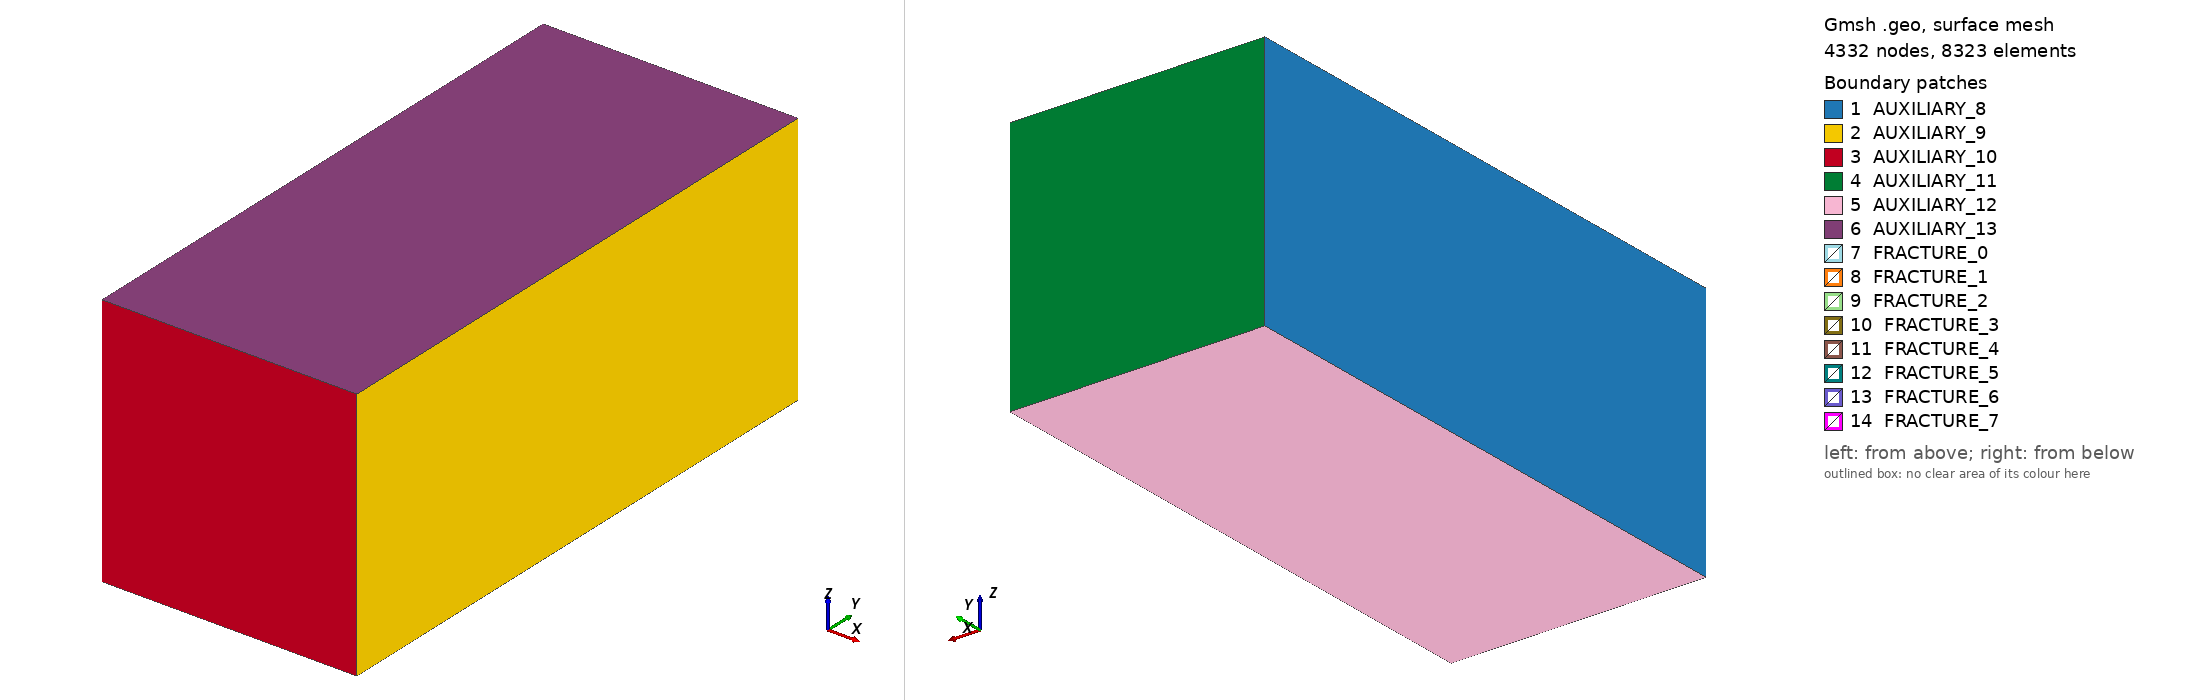

Gmsh geometry script, surface-meshed: 4332 nodes, 8323 surface elements. Boundary patches (legend numbers): 1 AUXILIARY_8, 2 AUXILIARY_9, 3 AUXILIARY_10, 4 AUXILIARY_11, 5 AUXILIARY_12, 6 AUXILIARY_13, 7 FRACTURE_0, 8 FRACTURE_1, 9 FRACTURE_2, 10 FRACTURE_3, 11 FRACTURE_4, 12 FRACTURE_5, 13 FRACTURE_6, 14 FRACTURE_7. Left view from above one corner, right view from below the opposite corner. Legend entries are the model's physical surfaces. The drawing asked Gmsh for element sizes between 1% and 20% of the model's largest extent; the script's own settings can give other sizes.

=== mildly_complex_42549.geo (drawn) ===
Geometry.Tolerance = 3.33333333333e-05;

// Mesh size parameters. Roughly grouped into classes with aparently similar geometric complexity.
// Feel free to refine this.

// Domain corners
h_domain = 0.1;

// Fracture 1, left (low x) and right ends
h_1_left = 0.07;
h_1_right = 0.07;

// Fracture 2
h_2 = 0.07;

// Intersection of 1 and 2
h_1_2 = 0.05;

// Intersection of fractures 1 and 3
h_1_3 = 0.03;
// Other points on fracture 3
h_3 = 0.1;

// Points on fracture 4, close to f1 and far away
h_4_close = 0.03;
h_4_away = 0.1;

// Endpoints of fractures 5 and 6. Not intersection (below)
h_5_6 = 0.04;
// Intersection between 5 and 6
h_5_6_isect = 0.02;

// Intersection of 1 with 5 and 6
h_1_5_6 = 0.03;

// Fracture 7
h_7 = 0.06;
// Fracture 8
h_8 = 0.06;
// Intersection between 1 and 7 and 8
h_1_7 = 0.06;
h_1_8 = 0.06;

// Define points
ymax = 2.25;

// Fracture 1
p0 = newp; Point(p0) = {0.05, 0.25, 0.5, h_1_left };
p1 = newp; Point(p1) = {0.95, 0.25, 0.5, h_1_left };
p2 = newp; Point(p2) = {0.95, 2.0, 0.5, h_1_right };
p3 = newp; Point(p3) = {0.05, 2.0, 0.5, h_1_right };
// Fracture 2
p4 = newp; Point(p4) = {0.5, 0.05, 0.95, h_2 };
p5 = newp; Point(p5) = {0.5, 0.05, 0.05, h_2 };
p6 = newp; Point(p6) = {0.5, 0.3, 0.05, h_2 };
p7 = newp; Point(p7) = {0.5, 0.3, 0.95, h_2 };
// Intersection of fracture 1 and fracture 3
p8 = newp; Point(p8) = {0.05, 1.0, 0.5, h_1_3 };
p9 = newp; Point(p9) = {0.95, 1.0, 0.5, h_1_3 };
// Other points of fracture 3
p10 = newp; Point(p10) = {0.95, 2.2, 0.85, h_3 };
p11 = newp; Point(p11) = {0.05, 2.2, 0.85, h_3 };
// Fracture 4
p12 = newp; Point(p12) = {0.05, 1.0, 0.48, h_4_close };
p13 = newp; Point(p13) = {0.95, 1.0, 0.48, h_4_close };
p14 = newp; Point(p14) = {0.95, 2.2, 0.14, h_4_away };
p15 = newp; Point(p15) = {0.05, 2.2, 0.14, h_4_away };
// Fractures 5 and 6
p16 = newp; Point(p16) = {0.23, 1.9, 0.3, h_5_6};
p17 = newp; Point(p17) = {0.23, 1.9, 0.7, h_5_6};
p18 = newp; Point(p18) = {0.17, 2.2, 0.7, h_5_6};
p19 = newp; Point(p19) = {0.17, 2.2, 0.3, h_5_6};
p20 = newp; Point(p20) = {0.17, 1.9, 0.3, h_5_6};
p21 = newp; Point(p21) = {0.17, 1.9, 0.7, h_5_6};
p22 = newp; Point(p22) = {0.23, 2.2, 0.7, h_5_6};
p23 = newp; Point(p23) = {0.23, 2.2, 0.3, h_5_6};
// Fracture 7
p24 = newp; Point(p24) = {.77, 1.9, 0.3, h_7 };
p25 = newp; Point(p25) = {.77, 1.9, 0.7, h_7 };
p26 = newp; Point(p26) = {.77, 2.2, 0.7, h_7 };
p27 = newp; Point(p27) = {.77, 2.2, 0.3, h_7 };
// Fracture 8
p28 = newp; Point(p28) = {0.83, 1.9, 0.3, h_8 };
p29 = newp; Point(p29) = {0.83, 1.9, 0.7, h_8 };
p30 = newp; Point(p30) = {0.83, 2.2, 0.7, h_8 };
p31 = newp; Point(p31) = {0.83, 2.2, 0.3, h_8 };
// Domain corners
p32 = newp; Point(p32) = {0.0, 0.0, 1.0, h_domain };
p33 = newp; Point(p33) = {0.0, 0.0, 0.0, h_domain };
p34 = newp; Point(p34) = {0.0, ymax, 0.0, h_domain };
p35 = newp; Point(p35) = {0.0, ymax, 1.0, h_domain };
p36 = newp; Point(p36) = {1.0, 0.0, 1.0, h_domain };
p37 = newp; Point(p37) = {1.0, 0.0, 0.0, h_domain };
p38 = newp; Point(p38) = {1.0, ymax, 0.0, h_domain };
p39 = newp; Point(p39) = {1.0, ymax, 1.0, h_domain };
// Intersection of Fracture 1 and 2
p40 = newp; Point(p40) = {0.5, 0.3, 0.5, h_1_2 };
p41 = newp; Point(p41) = {0.5, 0.25, 0.5, h_1_2 };
// Intersections between 1 and 5 and 6
p42 = newp; Point(p42) = {0.23, 1.9, 0.5, h_1_5_6 };
p43 = newp; Point(p43) = {0.21, 2.0, 0.5, h_1_5_6 };
p44 = newp; Point(p44) = {0.17, 1.9, 0.5, h_1_5_6 };
p45 = newp; Point(p45) = {0.19, 2.0, 0.5, h_1_5_6 };
// Intersections between 1 and 7 and 8, respectively
p46 = newp; Point(p46) = {0.77, 1.9, 0.5, h_1_7 };
p47 = newp; Point(p47) = {0.77, 2.0, 0.5, h_1_7 };
p48 = newp; Point(p48) = {0.83, 1.9, 0.5, h_1_8 };
p49 = newp; Point(p49) = {0.83, 2.0, 0.5, h_1_8 };
// Intersection of 5 and 6
p50 = newp; Point(p50) = {0.2, 2.05, 0.7, h_5_6_isect };
p51 = newp; Point(p51) = {0.2, 2.05, 0.3, h_5_6_isect };

// Points added to the domain boundaries to allow specification of boundary conditions
pin00 = newp; Point(pin00) = {0., 0., 0.333333, h_domain};
pin01 = newp; Point(pin01) = {0., 0., 0.666667, h_domain};
pin11 = newp; Point(pin11) = {1., 0., 0.666667, h_domain};
pin10 = newp; Point(pin10) = {1., 0., 0.333333, h_domain};
pout00 = newp; Point(pout00) = {0., ymax, 0.333333, h_domain};
pout01 = newp; Point(pout01) = {0., ymax, 0.666667, h_domain};
pout11 = newp; Point(pout11) = {1., ymax, 0.666667, h_domain};
pout10 = newp; Point(pout10) = {1., ymax, 0.333333, h_domain};

// End of point specification

// Define lines 
frac_line_0= newl; Line(frac_line_0) = {p0, p8};
Physical Line("FRACTURE_TIP_0") = {frac_line_0};

frac_line_1= newl; Line(frac_line_1) = {p0, p41};
Physical Line("FRACTURE_TIP_1") = {frac_line_1};

frac_line_2= newl; Line(frac_line_2) = {p1, p9};
Physical Line("FRACTURE_TIP_2") = {frac_line_2};

frac_line_3= newl; Line(frac_line_3) = {p1, p41};
Physical Line("FRACTURE_TIP_3") = {frac_line_3};

frac_line_4= newl; Line(frac_line_4) = {p2, p9};
Physical Line("FRACTURE_TIP_4") = {frac_line_4};

frac_line_5= newl; Line(frac_line_5) = {p2, p49};
Physical Line("FRACTURE_TIP_5") = {frac_line_5};

frac_line_6= newl; Line(frac_line_6) = {p3, p8};
Physical Line("FRACTURE_TIP_6") = {frac_line_6};

frac_line_7= newl; Line(frac_line_7) = {p3, p45};
Physical Line("FRACTURE_TIP_7") = {frac_line_7};

frac_line_8= newl; Line(frac_line_8) = {p4, p5};
Physical Line("FRACTURE_TIP_8") = {frac_line_8};

frac_line_9= newl; Line(frac_line_9) = {p4, p7};
Physical Line("FRACTURE_TIP_9") = {frac_line_9};

frac_line_10= newl; Line(frac_line_10) = {p5, p6};
Physical Line("FRACTURE_TIP_10") = {frac_line_10};

frac_line_11= newl; Line(frac_line_11) = {p6, p40};
Physical Line("FRACTURE_TIP_11") = {frac_line_11};

frac_line_12= newl; Line(frac_line_12) = {p7, p40};
Physical Line("FRACTURE_TIP_12") = {frac_line_12};

frac_line_13= newl; Line(frac_line_13) = {p8, p9};
Physical Line("FRACTURE_LINE_13") = {frac_line_13};

frac_line_14= newl; Line(frac_line_14) = {p8, p11};
Physical Line("FRACTURE_TIP_14") = {frac_line_14};

frac_line_15= newl; Line(frac_line_15) = {p9, p10};
Physical Line("FRACTURE_TIP_15") = {frac_line_15};

frac_line_16= newl; Line(frac_line_16) = {p10, p11};
Physical Line("FRACTURE_TIP_16") = {frac_line_16};

frac_line_17= newl; Line(frac_line_17) = {p12, p13};
Physical Line("FRACTURE_TIP_17") = {frac_line_17};

frac_line_18= newl; Line(frac_line_18) = {p12, p15};
Physical Line("FRACTURE_TIP_18") = {frac_line_18};

frac_line_19= newl; Line(frac_line_19) = {p13, p14};
Physical Line("FRACTURE_TIP_19") = {frac_line_19};

frac_line_20= newl; Line(frac_line_20) = {p14, p15};
Physical Line("FRACTURE_TIP_20") = {frac_line_20};

frac_line_21= newl; Line(frac_line_21) = {p16, p42};
Physical Line("FRACTURE_TIP_21") = {frac_line_21};

frac_line_22= newl; Line(frac_line_22) = {p16, p51};
Physical Line("FRACTURE_TIP_22") = {frac_line_22};

frac_line_23= newl; Line(frac_line_23) = {p17, p42};
Physical Line("FRACTURE_TIP_23") = {frac_line_23};

frac_line_24= newl; Line(frac_line_24) = {p17, p50};
Physical Line("FRACTURE_TIP_24") = {frac_line_24};

frac_line_25= newl; Line(frac_line_25) = {p18, p19};
Physical Line("FRACTURE_TIP_25") = {frac_line_25};

frac_line_26= newl; Line(frac_line_26) = {p18, p50};
Physical Line("FRACTURE_TIP_26") = {frac_line_26};

frac_line_27= newl; Line(frac_line_27) = {p19, p51};
Physical Line("FRACTURE_TIP_27") = {frac_line_27};

frac_line_28= newl; Line(frac_line_28) = {p20, p44};
Physical Line("FRACTURE_TIP_28") = {frac_line_28};

frac_line_29= newl; Line(frac_line_29) = {p20, p51};
Physical Line("FRACTURE_TIP_29") = {frac_line_29};

frac_line_30= newl; Line(frac_line_30) = {p21, p44};
Physical Line("FRACTURE_TIP_30") = {frac_line_30};

frac_line_31= newl; Line(frac_line_31) = {p21, p50};
Physical Line("FRACTURE_TIP_31") = {frac_line_31};

frac_line_32= newl; Line(frac_line_32) = {p22, p23};
Physical Line("FRACTURE_TIP_32") = {frac_line_32};

frac_line_33= newl; Line(frac_line_33) = {p22, p50};
Physical Line("FRACTURE_TIP_33") = {frac_line_33};

frac_line_34= newl; Line(frac_line_34) = {p23, p51};
Physical Line("FRACTURE_TIP_34") = {frac_line_34};

frac_line_35= newl; Line(frac_line_35) = {p24, p27};
Physical Line("FRACTURE_TIP_35") = {frac_line_35};

frac_line_36= newl; Line(frac_line_36) = {p24, p46};
Physical Line("FRACTURE_TIP_36") = {frac_line_36};

frac_line_37= newl; Line(frac_line_37) = {p25, p26};
Physical Line("FRACTURE_TIP_37") = {frac_line_37};

frac_line_38= newl; Line(frac_line_38) = {p25, p46};
Physical Line("FRACTURE_TIP_38") = {frac_line_38};

frac_line_39= newl; Line(frac_line_39) = {p26, p27};
Physical Line("FRACTURE_TIP_39") = {frac_line_39};

frac_line_40= newl; Line(frac_line_40) = {p28, p31};
Physical Line("FRACTURE_TIP_40") = {frac_line_40};

frac_line_41= newl; Line(frac_line_41) = {p28, p48};
Physical Line("FRACTURE_TIP_41") = {frac_line_41};

frac_line_42= newl; Line(frac_line_42) = {p29, p30};
Physical Line("FRACTURE_TIP_42") = {frac_line_42};

frac_line_43= newl; Line(frac_line_43) = {p29, p48};
Physical Line("FRACTURE_TIP_43") = {frac_line_43};

frac_line_44= newl; Line(frac_line_44) = {p30, p31};
Physical Line("FRACTURE_TIP_44") = {frac_line_44};

frac_line_45= newl; Line(frac_line_45) = {p32, pin01};
Physical Line("AUXILIARY_LINE_45") = {frac_line_45};
frac_line_45_1= newl; Line(frac_line_45_1) = {pin01, pin00};
Physical Line("AUXILIARY_LINE_45_1") = {frac_line_45_1};
frac_line_45_2= newl; Line(frac_line_45_2) = {pin00, p33};
Physical Line("AUXILIARY_LINE_45_2") = {frac_line_45_2};

frac_line_46= newl; Line(frac_line_46) = {p32, p35};
Physical Line("AUXILIARY_LINE_46") = {frac_line_46};

frac_line_47= newl; Line(frac_line_47) = {p32, p36};
Physical Line("AUXILIARY_LINE_47") = {frac_line_47};

frac_line_48= newl; Line(frac_line_48) = {p33, p34};
Physical Line("AUXILIARY_LINE_48") = {frac_line_48};

frac_line_49= newl; Line(frac_line_49) = {p33, p37};
Physical Line("AUXILIARY_LINE_49") = {frac_line_49};

frac_line_50= newl; Line(frac_line_50) = {p34, pout00};
Physical Line("AUXILIARY_LINE_50") = {frac_line_50};
frac_line_50_1= newl; Line(frac_line_50_1) = {pout00, pout01};
Physical Line("AUXILIARY_LINE_50_1") = {frac_line_50_1};
frac_line_50_2= newl; Line(frac_line_50_2) = {pout01, p35};
Physical Line("AUXILIARY_LINE_50_2") = {frac_line_50_1};

frac_line_51= newl; Line(frac_line_51) = {p34, p38};
Physical Line("AUXILIARY_LINE_51") = {frac_line_51};

frac_line_52= newl; Line(frac_line_52) = {p35, p39};
Physical Line("AUXILIARY_LINE_52") = {frac_line_52};

frac_line_53= newl; Line(frac_line_53) = {p36, pin11};
Physical Line("AUXILIARY_LINE_53") = {frac_line_53};
frac_line_53_1= newl; Line(frac_line_53_1) = {pin11, pin10};
Physical Line("AUXILIARY_LINE_53_1") = {frac_line_53_1};
frac_line_53_2= newl; Line(frac_line_53_2) = {pin10, p37};
Physical Line("AUXILIARY_LINE_53_2") = {frac_line_53_2};

frac_line_54= newl; Line(frac_line_54) = {p36, p39};
Physical Line("AUXILIARY_LINE_54") = {frac_line_54};

frac_line_55= newl; Line(frac_line_55) = {p37, p38};
Physical Line("AUXILIARY_LINE_55") = {frac_line_55};

frac_line_56= newl; Line(frac_line_56) = {p38, pout10};
Physical Line("AUXILIARY_LINE_56") = {frac_line_56};
frac_line_56_1= newl; Line(frac_line_56_1) = {pout10, pout11};
Physical Line("AUXILIARY_LINE_56_1") = {frac_line_56_1};
frac_line_56_2= newl; Line(frac_line_56_2) = {pout11, p39};
Physical Line("AUXILIARY_LINE_56_2") = {frac_line_56_2};

frac_line_57= newl; Line(frac_line_57) = {p40, p41};
Physical Line("FRACTURE_LINE_57") = {frac_line_57};

frac_line_58= newl; Line(frac_line_58) = {p42, p43};
Physical Line("FRACTURE_LINE_58") = {frac_line_58};

frac_line_59= newl; Line(frac_line_59) = {p43, p45};
Physical Line("FRACTURE_TIP_59") = {frac_line_59};

frac_line_60= newl; Line(frac_line_60) = {p43, p47};
Physical Line("FRACTURE_TIP_60") = {frac_line_60};

frac_line_61= newl; Line(frac_line_61) = {p44, p45};
Physical Line("FRACTURE_LINE_61") = {frac_line_61};

frac_line_62= newl; Line(frac_line_62) = {p46, p47};
Physical Line("FRACTURE_LINE_62") = {frac_line_62};

frac_line_63= newl; Line(frac_line_63) = {p47, p49};
Physical Line("FRACTURE_TIP_63") = {frac_line_63};

frac_line_64= newl; Line(frac_line_64) = {p48, p49};
Physical Line("FRACTURE_LINE_64") = {frac_line_64};

frac_line_65= newl; Line(frac_line_65) = {p50, p51};
Physical Line("FRACTURE_LINE_65") = {frac_line_65};


in_line_low = newl; Line(in_line_low) = {pin00, pin10};
Physical Line("InLineLow") = {in_line_low};
in_line_hi = newl; Line(in_line_hi) = {pin01, pin11};
Physical Line("InLineHigh") = {in_line_hi};
out_line_low = newl; Line(out_line_low) = {pout00, pout10};
Physical Line("OutLineLow") = {out_line_low};
out_line_hi = newl; Line(out_line_hi) = {pout01, pout11};
Physical Line("OutLineHigh") = {out_line_hi};

// End of line specification 

// Start domain specification
frac_loop_8 = newll; 
Line Loop(frac_loop_8) = { frac_line_45, frac_line_45_1, frac_line_45_2, frac_line_48, frac_line_50, frac_line_50_1, frac_line_50_2, -frac_line_46};
auxiliary_8 = news; Plane Surface(auxiliary_8) = {frac_loop_8};
Physical Surface("AUXILIARY_8") = {auxiliary_8};

frac_loop_9 = newll; 
Line Loop(frac_loop_9) = { frac_line_53, frac_line_53_1, frac_line_53_2, frac_line_55, frac_line_56, frac_line_56_1, frac_line_56_2, -frac_line_54};
auxiliary_9 = news; Plane Surface(auxiliary_9) = {frac_loop_9};
Physical Surface("AUXILIARY_9") = {auxiliary_9};

frac_loop_10 = newll; 
Line Loop(frac_loop_10) = { frac_line_45,frac_line_45_1 ,frac_line_45_2, frac_line_49, -frac_line_53, -frac_line_53_1, -frac_line_53_2, -frac_line_47};
auxiliary_10 = news; Plane Surface(auxiliary_10) = {frac_loop_10};
Physical Surface("AUXILIARY_10") = {auxiliary_10};

frac_loop_11 = newll; 
Line Loop(frac_loop_11) = { frac_line_50, frac_line_50_1, frac_line_50_2, frac_line_52, -frac_line_56, -frac_line_56_1, -frac_line_56_2, -frac_line_51};
auxiliary_11 = news; Plane Surface(auxiliary_11) = {frac_loop_11};
Physical Surface("AUXILIARY_11") = {auxiliary_11};

frac_loop_12 = newll; 
Line Loop(frac_loop_12) = { frac_line_48, frac_line_51, -frac_line_55, -frac_line_49};
auxiliary_12 = news; Plane Surface(auxiliary_12) = {frac_loop_12};
Physical Surface("AUXILIARY_12") = {auxiliary_12};

frac_loop_13 = newll; 
Line Loop(frac_loop_13) = { frac_line_46, frac_line_52, -frac_line_54, -frac_line_47};
auxiliary_13 = news; Plane Surface(auxiliary_13) = {frac_loop_13};
Physical Surface("AUXILIARY_13") = {auxiliary_13};

domain_loop = newsl;
Surface Loop(domain_loop) = {auxiliary_8,auxiliary_9,auxiliary_10,auxiliary_11,auxiliary_12,auxiliary_13};
Volume(1) = {domain_loop};
Physical Volume("DOMAIN") = {1};
// End of domain specification

// Start fracture specification
frac_loop_0 = newll; 
Line Loop(frac_loop_0) = { frac_line_0, -frac_line_6, frac_line_7, -frac_line_59, frac_line_60, frac_line_63, -frac_line_5, frac_line_4, -frac_line_2, frac_line_3, -frac_line_1};
fracture_0 = news; Plane Surface(fracture_0) = {frac_loop_0};
Physical Surface("FRACTURE_0") = {fracture_0};
Surface{fracture_0} In Volume{1};

Line{frac_line_13} In Surface{fracture_0};
Line{frac_line_57} In Surface{fracture_0};
Line{frac_line_58} In Surface{fracture_0};
Line{frac_line_61} In Surface{fracture_0};
Line{frac_line_62} In Surface{fracture_0};
Line{frac_line_64} In Surface{fracture_0};

frac_loop_1 = newll; 
Line Loop(frac_loop_1) = { frac_line_8, frac_line_10, frac_line_11, -frac_line_12, -frac_line_9};
fracture_1 = news; Plane Surface(fracture_1) = {frac_loop_1};
Physical Surface("FRACTURE_1") = {fracture_1};
Surface{fracture_1} In Volume{1};

Line{frac_line_57} In Surface{fracture_1};

frac_loop_2 = newll; 
Line Loop(frac_loop_2) = { frac_line_13, frac_line_15, frac_line_16, -frac_line_14};
fracture_2 = news; Plane Surface(fracture_2) = {frac_loop_2};
Physical Surface("FRACTURE_2") = {fracture_2};
Surface{fracture_2} In Volume{1};


frac_loop_3 = newll; 
Line Loop(frac_loop_3) = { frac_line_17, frac_line_19, frac_line_20, -frac_line_18};
fracture_3 = news; Plane Surface(fracture_3) = {frac_loop_3};
Physical Surface("FRACTURE_3") = {fracture_3};
Surface{fracture_3} In Volume{1};


frac_loop_4 = newll; 
Line Loop(frac_loop_4) = { frac_line_21, -frac_line_23, frac_line_24, -frac_line_26, frac_line_25, frac_line_27, -frac_line_22};
fracture_4 = news; Plane Surface(fracture_4) = {frac_loop_4};
Physical Surface("FRACTURE_4") = {fracture_4};
Surface{fracture_4} In Volume{1};

Line{frac_line_58} In Surface{fracture_4};
Line{frac_line_65} In Surface{fracture_4};

frac_loop_5 = newll; 
Line Loop(frac_loop_5) = { frac_line_28, -frac_line_30, frac_line_31, -frac_line_33, frac_line_32, frac_line_34, -frac_line_29};
fracture_5 = news; Plane Surface(fracture_5) = {frac_loop_5};
Physical Surface("FRACTURE_5") = {fracture_5};
Surface{fracture_5} In Volume{1};

Line{frac_line_61} In Surface{fracture_5};
Line{frac_line_65} In Surface{fracture_5};

frac_loop_6 = newll; 
Line Loop(frac_loop_6) = { frac_line_35, -frac_line_39, -frac_line_37, frac_line_38, -frac_line_36};
fracture_6 = news; Plane Surface(fracture_6) = {frac_loop_6};
Physical Surface("FRACTURE_6") = {fracture_6};
Surface{fracture_6} In Volume{1};

Line{frac_line_62} In Surface{fracture_6};

frac_loop_7 = newll; 
Line Loop(frac_loop_7) = { frac_line_40, -frac_line_44, -frac_line_42, frac_line_43, -frac_line_41};
fracture_7 = news; Plane Surface(fracture_7) = {frac_loop_7};
Physical Surface("FRACTURE_7") = {fracture_7};
Surface{fracture_7} In Volume{1};

Line{frac_line_64} In Surface{fracture_7};

// Lines on in and outlet boundary
Line{in_line_low} In Surface{auxiliary_10};
Line{in_line_hi} In Surface{auxiliary_10};
Line{out_line_low} In Surface{auxiliary_11};
Line{out_line_hi} In Surface{auxiliary_11};


// End of fracture specification

// Start physical point specification
// End of physical point specification
